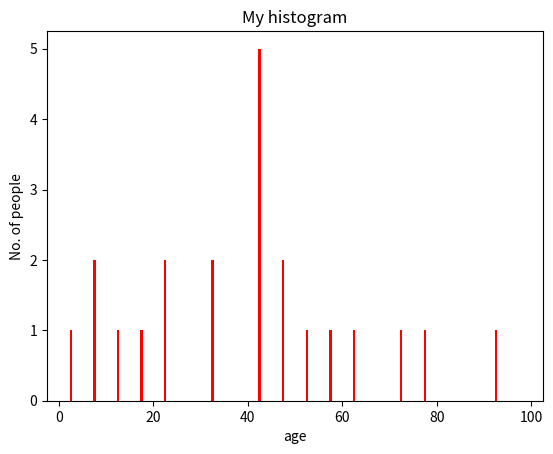

The script that saved this image:
#Histogram
import matplotlib.pyplot as plt
 
# frequencies
ages = [2,5,70,40,30,45,50,45,43,40,44,
        60,7,13,57,18,90,77,32,21,20,40]
 
# setting the ranges and no. of intervals
range = (0, 100)
bins = 20 
 
# plotting a histogram
plt.hist(ages, bins, range, color = 'red',
        histtype = 'bar', rwidth = 0.1)
 
# x-axis label
plt.xlabel('age')
# frequency label
plt.ylabel('No. of people')
# plot title
plt.title('My histogram')
 
# function to show the plot
plt.show()
